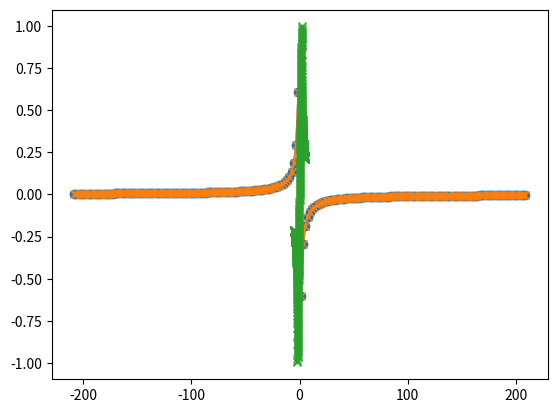

Reproduce this figure in Python.
import numpy as np
import matplotlib.pyplot as plt
from scipy.integrate import simpson


theta = lambda x: 1.*(x>0)



w = np.linspace(-3,3,300)

Aw = lambda D: 2*np.sqrt((D**2-w**2)*(D>np.abs(w)))/(np.pi*D**2)



Aw(2)

# plt.plot(w,Aw(2))


beta = 3
zr = 1j*(2*np.arange(-100,100)+1)*np.pi/beta
# zr = np.linspace(-5,5,500)+0.02j


D = 2

gzf = Aw(D)/(zr[:,np.newaxis]-w)
gz = simpson(gzf, x=w, axis=-1)


plt.plot(zr.imag,gz.imag,'-o')
# plt.ylim(-100,100)


#%%

zr = 1j*(2*np.arange(-100,100)+1)*np.pi/beta

t = 1
D = lambda z: (z-np.sign(z.imag)*np.sqrt(z**2-4*t**2))/(2*t**2)
D = lambda z: (z-np.sqrt(z**2-4*t**2))/(2*t**2)

plt.plot(zr.imag,D(zr).imag,'-x')
# plt.ylim(-1,1)

#%%
D = lambda z: (z-np.sign(z)*np.sqrt(z**2-4*t**2))/(2*t**2)
zr = np.linspace(-5,5,500)+0.0j
plt.plot(zr.real,D(zr),'-x')